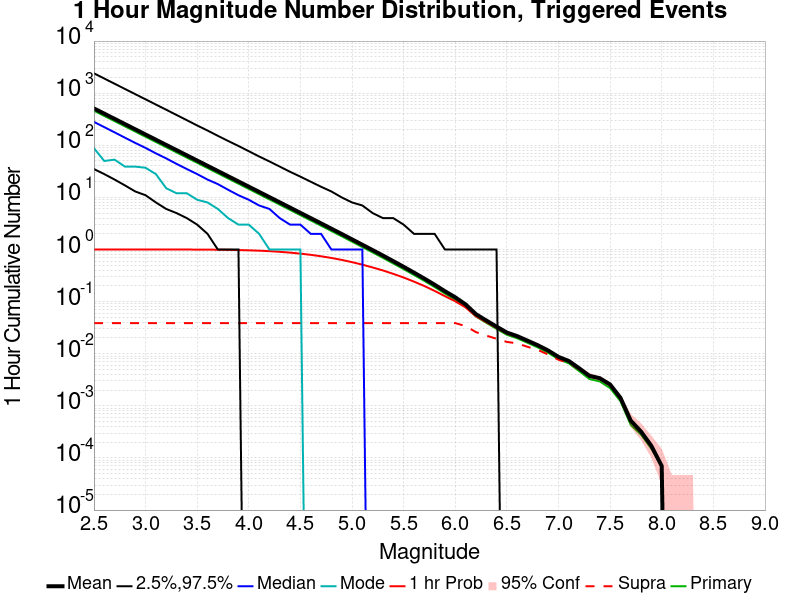

Data behind this chart, as committed beside it:
Mag, Mean, 2.5 %ile, 97.5 %ile, Median, Mode, 1 hr Probability, 1 hr Supra-Seis Prob, Primary Aftershocks Mean
2.5, 509.7, 35.0, 2403, 281.0, 88.0, 1.0, 0.03872, 460.5
2.6, 404.9, 28.0, 1910, 223.0, 50.0, 1.0, 0.03872, 365.7
2.7, 321.6, 22.0, 1517, 177.0, 53.0, 1.0, 0.03872, 290.5
2.8, 255.4, 17.0, 1206, 140.0, 39.0, 1, 0.03872, 230.7
2.9, 202.9, 13.0, 958.0, 111.0, 39.0, 1, 0.03872, 183.3
3.0, 161.1, 11.0, 762.0, 89.0, 37.0, 0.9999, 0.03872, 145.6
3.1, 128, 8.0, 605.0, 70.0, 28.0, 0.9998, 0.03872, 115.6
3.2, 101.6, 6.0, 481.0, 56.0, 15.0, 0.9996, 0.03872, 91.82
3.3, 80.73, 5.0, 382.0, 44.0, 12.0, 0.9991, 0.03872, 72.93
3.4, 64.12, 4.0, 303.0, 35.0, 12.0, 0.9983, 0.03872, 57.92
3.5, 50.92, 3.0, 240.0, 28.0, 9.0, 0.9969, 0.03872, 46
3.6, 40.43, 2.0, 192.0, 22.0, 8.0, 0.9944, 0.03872, 36.52
3.7, 32.11, 1.0, 152.0, 18.0, 6.0, 0.9907, 0.03872, 29
3.8, 25.49, 1.0, 121.0, 14.0, 4.0, 0.985, 0.03872, 23.02
3.9, 20.24, 1.0, 97.0, 11.0, 3.0, 0.9764, 0.03872, 18.28
4.0, 16.07, 0.0, 77.0, 9.0, 3.0, 0.9651, 0.03872, 14.51
4.1, 12.76, 0.0, 61.0, 7.0, 2.0, 0.9494, 0.03872, 11.52
4.2, 10.12, 0.0, 49.0, 6.0, 1.0, 0.9295, 0.03872, 9.139
4.3, 8.033, 0.0, 39.0, 4.0, 1.0, 0.9035, 0.03872, 7.251
4.4, 6.369, 0.0, 31.0, 3.0, 1.0, 0.871, 0.03872, 5.748
4.5, 5.046, 0.0, 25.0, 3.0, 1.0, 0.8329, 0.03872, 4.554
4.6, 4.004, 0.0, 20.0, 2.0, 0.0, 0.7906, 0.03872, 3.614
4.7, 3.174, 0.0, 16.0, 2.0, 0.0, 0.7416, 0.03872, 2.864
4.8, 2.51, 0.0, 13.0, 1.0, 0.0, 0.6887, 0.03872, 2.265
4.9, 1.987, 0.0, 10.0, 1.0, 0.0, 0.6321, 0.03872, 1.793
5.0, 1.567, 0.0, 8.0, 1.0, 0.0, 0.572, 0.03872, 1.414
5.1, 1.235, 0.0, 7.0, 1.0, 0.0, 0.5122, 0.03872, 1.114
5.2, 0.9733, 0.0, 5.0, 0.0, 0.0, 0.4521, 0.03872, 0.8783
5.3, 0.7649, 0.0, 4.0, 0.0, 0.0, 0.3962, 0.03872, 0.69
5.4, 0.5972, 0.0, 4.0, 0.0, 0.0, 0.3408, 0.03872, 0.538
5.5, 0.4659, 0.0, 3.0, 0.0, 0.0, 0.2901, 0.03872, 0.4197
5.6, 0.3602, 0.0, 2.0, 0.0, 0.0, 0.242, 0.03872, 0.3248
5.7, 0.2774, 0.0, 2.0, 0.0, 0.0, 0.1995, 0.03872, 0.2504
5.8, 0.2112, 0.0, 2.0, 0.0, 0.0, 0.1607, 0.03872, 0.1905
5.9, 0.1584, 0.0, 1.0, 0.0, 0.0, 0.1272, 0.03872, 0.143
6.0, 0.121, 0.0, 1.0, 0.0, 0.0, 0.1016, 0.0387, 0.1092
6.1, 0.08846, 0.0, 1.0, 0.0, 0.0, 0.0774, 0.03394, 0.07999
6.2, 0.05752, 0.0, 1.0, 0.0, 0.0, 0.05247, 0.02602, 0.05191
6.3, 0.0435, 0.0, 1.0, 0.0, 0.0, 0.04053, 0.02231, 0.03932
6.4, 0.03316, 0.0, 1.0, 0.0, 0.0, 0.03138, 0.01935, 0.02992
6.5, 0.02551, 0.0, 0.0, 0.0, 0.0, 0.02434, 0.01686, 0.02307
6.6, 0.02178, 0.0, 0.0, 0.0, 0.0, 0.02107, 0.01579, 0.01979
6.7, 0.01782, 0.0, 0.0, 0.0, 0.0, 0.01734, 0.01359, 0.01621
6.8, 0.01455, 0.0, 0.0, 0.0, 0.0, 0.01421, 0.01182, 0.01319
6.9, 0.01154, 0.0, 0.0, 0.0, 0.0, 0.01132, 0.00966, 0.01045
7.0, 0.00869, 0.0, 0.0, 0.0, 0.0, 0.00858, 0.00766, 0.00782
7.1, 0.00726, 0.0, 0.0, 0.0, 0.0, 0.00722, 0.00671, 0.00655
7.2, 0.00526, 0.0, 0.0, 0.0, 0.0, 0.00525, 0.005, 0.00465
7.3, 0.00376, 0.0, 0.0, 0.0, 0.0, 0.00376, 0.00363, 0.00327
7.4, 0.00339, 0.0, 0.0, 0.0, 0.0, 0.00339, 0.00329, 0.00294
7.5, 0.00257, 0.0, 0.0, 0.0, 0.0, 0.00257, 0.00256, 0.00219
7.6, 0.00143, 0.0, 0.0, 0.0, 0.0, 0.00143, 0.00143, 0.00123
7.7, 5.2E-4, 0.0, 0.0, 0.0, 0.0, 5.2E-4, 5.2E-4, 4.3E-4
7.8, 3.2E-4, 0.0, 0.0, 0.0, 0.0, 3.2E-4, 3.2E-4, 2.8E-4
7.9, 1.7E-4, 0.0, 0.0, 0.0, 0.0, 1.7E-4, 1.7E-4, 1.5E-4
8.0, 7.0E-5, 0.0, 0.0, 0.0, 0.0, 7.0E-5, 7.0E-5, 7.0E-5
8.1, 0.0, 0.0, 0.0, 0.0, 0.0, 0.0, 0.0, 0.0
8.2, 0.0, 0.0, 0.0, 0.0, 0.0, 0.0, 0.0, 0.0
8.3, 0.0, 0.0, 0.0, 0.0, 0.0, 0.0, 0.0, 0.0
8.4, 0.0, 0.0, 0.0, 0.0, 0.0, 0.0, 0.0, 0.0
... 6 more rows
